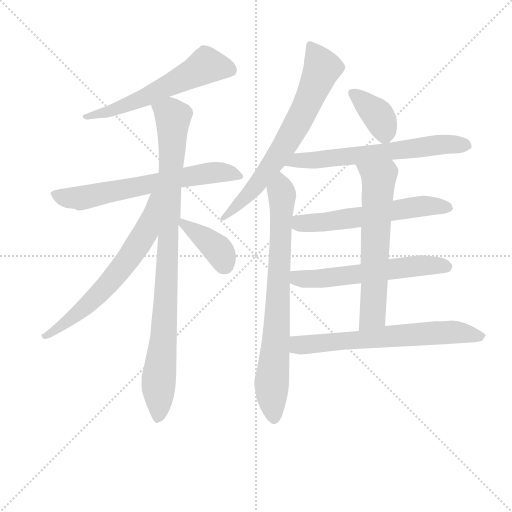
t = 0.00 s
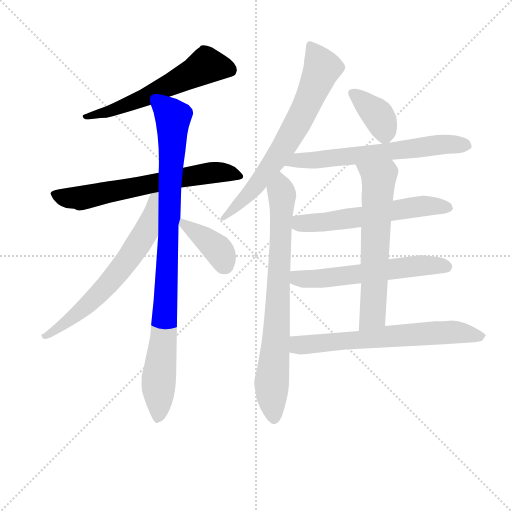
t = 2.00 s
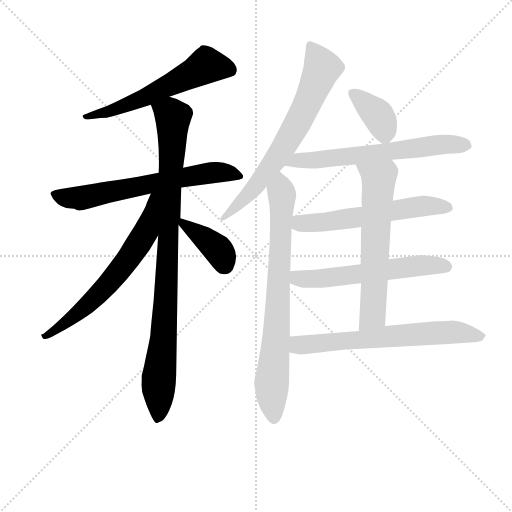
t = 4.00 s
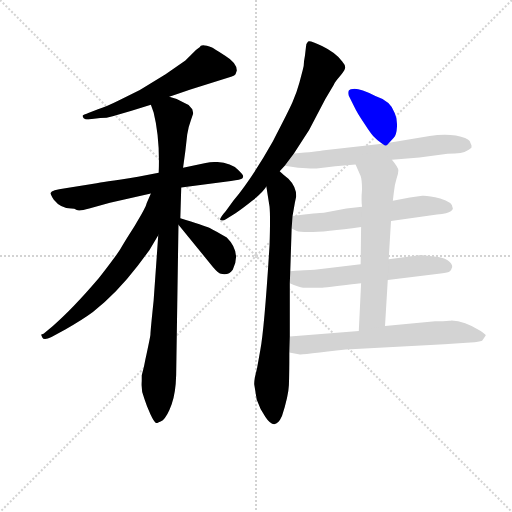
t = 5.99 s
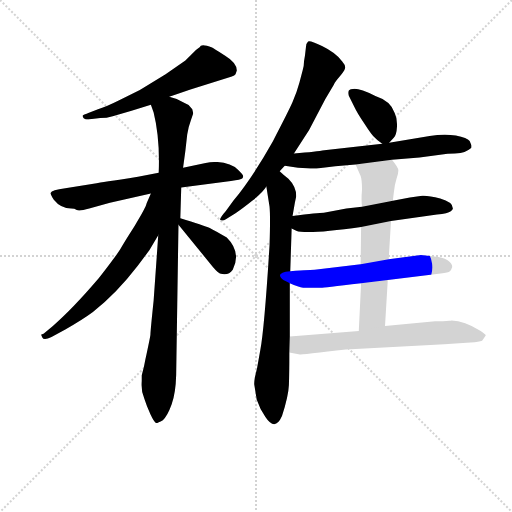
t = 7.99 s
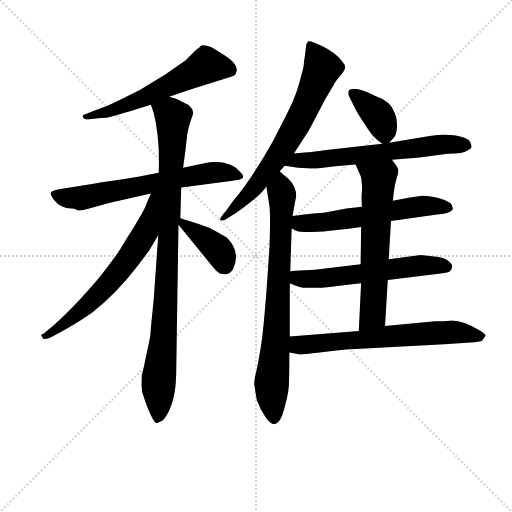
t = 9.99 s

The animated SVG that drew these frames (rendered in a browser with its animation timeline set to each time). Animation: 13 CSS @keyframes rules; one cycle of 9.99 s.

<svg version="1.1" viewBox="0 0 1024 1024" xmlns="http://www.w3.org/2000/svg">
  <g stroke="lightgray" stroke-dasharray="1,1" stroke-width="1" transform="scale(4, 4)">
    <line x1="0" y1="0" x2="256" y2="256"></line>
    <line x1="256" y1="0" x2="0" y2="256"></line>
    <line x1="128" y1="0" x2="128" y2="256"></line>
    <line x1="0" y1="128" x2="256" y2="128"></line>
  </g>
<g transform="scale(0.92, -0.92) translate(60, -900)">
   <style type="text/css">
    @keyframes keyframes0 {
      from {
       stroke: blue;
       stroke-dashoffset: 597;
       stroke-width: 128;
       }
       66% {
       animation-timing-function: step-end;
       stroke: blue;
       stroke-dashoffset: 0;
       stroke-width: 128;
       }
       to {
       stroke: black;
       stroke-width: 1024;
       }
       }
       #make-me-a-hanzi-animation-0 {
         animation: keyframes0 0.735840s both;
         animation-delay: 0.000000s;
         animation-timing-function: linear;
       }
    @keyframes keyframes1 {
      from {
       stroke: blue;
       stroke-dashoffset: 671;
       stroke-width: 128;
       }
       69% {
       animation-timing-function: step-end;
       stroke: blue;
       stroke-dashoffset: 0;
       stroke-width: 128;
       }
       to {
       stroke: black;
       stroke-width: 1024;
       }
       }
       #make-me-a-hanzi-animation-1 {
         animation: keyframes1 0.796061s both;
         animation-delay: 0.735840s;
         animation-timing-function: linear;
       }
    @keyframes keyframes2 {
      from {
       stroke: blue;
       stroke-dashoffset: 960;
       stroke-width: 128;
       }
       76% {
       animation-timing-function: step-end;
       stroke: blue;
       stroke-dashoffset: 0;
       stroke-width: 128;
       }
       to {
       stroke: black;
       stroke-width: 1024;
       }
       }
       #make-me-a-hanzi-animation-2 {
         animation: keyframes2 1.031250s both;
         animation-delay: 1.531901s;
         animation-timing-function: linear;
       }
    @keyframes keyframes3 {
      from {
       stroke: blue;
       stroke-dashoffset: 663;
       stroke-width: 128;
       }
       68% {
       animation-timing-function: step-end;
       stroke: blue;
       stroke-dashoffset: 0;
       stroke-width: 128;
       }
       to {
       stroke: black;
       stroke-width: 1024;
       }
       }
       #make-me-a-hanzi-animation-3 {
         animation: keyframes3 0.789551s both;
         animation-delay: 2.563151s;
         animation-timing-function: linear;
       }
    @keyframes keyframes4 {
      from {
       stroke: blue;
       stroke-dashoffset: 386;
       stroke-width: 128;
       }
       56% {
       animation-timing-function: step-end;
       stroke: blue;
       stroke-dashoffset: 0;
       stroke-width: 128;
       }
       to {
       stroke: black;
       stroke-width: 1024;
       }
       }
       #make-me-a-hanzi-animation-4 {
         animation: keyframes4 0.564128s both;
         animation-delay: 3.352702s;
         animation-timing-function: linear;
       }
    @keyframes keyframes5 {
      from {
       stroke: blue;
       stroke-dashoffset: 707;
       stroke-width: 128;
       }
       70% {
       animation-timing-function: step-end;
       stroke: blue;
       stroke-dashoffset: 0;
       stroke-width: 128;
       }
       to {
       stroke: black;
       stroke-width: 1024;
       }
       }
       #make-me-a-hanzi-animation-5 {
         animation: keyframes5 0.825358s both;
         animation-delay: 3.916829s;
         animation-timing-function: linear;
       }
    @keyframes keyframes6 {
      from {
       stroke: blue;
       stroke-dashoffset: 779;
       stroke-width: 128;
       }
       72% {
       animation-timing-function: step-end;
       stroke: blue;
       stroke-dashoffset: 0;
       stroke-width: 128;
       }
       to {
       stroke: black;
       stroke-width: 1024;
       }
       }
       #make-me-a-hanzi-animation-6 {
         animation: keyframes6 0.883952s both;
         animation-delay: 4.742188s;
         animation-timing-function: linear;
       }
    @keyframes keyframes7 {
      from {
       stroke: blue;
       stroke-dashoffset: 377;
       stroke-width: 128;
       }
       55% {
       animation-timing-function: step-end;
       stroke: blue;
       stroke-dashoffset: 0;
       stroke-width: 128;
       }
       to {
       stroke: black;
       stroke-width: 1024;
       }
       }
       #make-me-a-hanzi-animation-7 {
         animation: keyframes7 0.556803s both;
         animation-delay: 5.626139s;
         animation-timing-function: linear;
       }
    @keyframes keyframes8 {
      from {
       stroke: blue;
       stroke-dashoffset: 649;
       stroke-width: 128;
       }
       68% {
       animation-timing-function: step-end;
       stroke: blue;
       stroke-dashoffset: 0;
       stroke-width: 128;
       }
       to {
       stroke: black;
       stroke-width: 1024;
       }
       }
       #make-me-a-hanzi-animation-8 {
         animation: keyframes8 0.778158s both;
         animation-delay: 6.182943s;
         animation-timing-function: linear;
       }
    @keyframes keyframes9 {
      from {
       stroke: blue;
       stroke-dashoffset: 591;
       stroke-width: 128;
       }
       66% {
       animation-timing-function: step-end;
       stroke: blue;
       stroke-dashoffset: 0;
       stroke-width: 128;
       }
       to {
       stroke: black;
       stroke-width: 1024;
       }
       }
       #make-me-a-hanzi-animation-9 {
         animation: keyframes9 0.730957s both;
         animation-delay: 6.961100s;
         animation-timing-function: linear;
       }
    @keyframes keyframes10 {
      from {
       stroke: blue;
       stroke-dashoffset: 591;
       stroke-width: 128;
       }
       66% {
       animation-timing-function: step-end;
       stroke: blue;
       stroke-dashoffset: 0;
       stroke-width: 128;
       }
       to {
       stroke: black;
       stroke-width: 1024;
       }
       }
       #make-me-a-hanzi-animation-10 {
         animation: keyframes10 0.730957s both;
         animation-delay: 7.692057s;
         animation-timing-function: linear;
       }
    @keyframes keyframes11 {
      from {
       stroke: blue;
       stroke-dashoffset: 639;
       stroke-width: 128;
       }
       68% {
       animation-timing-function: step-end;
       stroke: blue;
       stroke-dashoffset: 0;
       stroke-width: 128;
       }
       to {
       stroke: black;
       stroke-width: 1024;
       }
       }
       #make-me-a-hanzi-animation-11 {
         animation: keyframes11 0.770020s both;
         animation-delay: 8.423014s;
         animation-timing-function: linear;
       }
    @keyframes keyframes12 {
      from {
       stroke: blue;
       stroke-dashoffset: 671;
       stroke-width: 128;
       }
       69% {
       animation-timing-function: step-end;
       stroke: blue;
       stroke-dashoffset: 0;
       stroke-width: 128;
       }
       to {
       stroke: black;
       stroke-width: 1024;
       }
       }
       #make-me-a-hanzi-animation-12 {
         animation: keyframes12 0.796061s both;
         animation-delay: 9.193034s;
         animation-timing-function: linear;
       }
</style>
<path d="M 308.0 689.5 L 354.0 705.5 L 444.0 733.5 Q 450.0 735.5 452.0 738.5 Q 454.0 744.5 455.0 746.5 Q 455.0 763.5 429.5 779.0 Q 404.0 794.5 401.0 796.5 Q 377.0 806.5 374.0 797.5 Q 372.0 796.5 366.0 791.5 L 343.0 768.5 L 300.0 738.5 L 244.0 704.5 L 198.0 681.5 Q 170.0 667.5 153.0 662.5 L 132.0 654.5 Q 129.0 653.5 123.5 651.0 Q 118.0 648.5 120.0 646.5 Q 120.0 642.5 125.5 641.0 Q 131.0 639.5 135.0 640.5 L 158.0 643.5 Q 172.0 643.5 185.0 647.5 L 226.0 659.5 L 268.0 672.5 L 308.0 689.5 Z" fill="lightgray"></path> 
<path d="M 334.0 492.5 L 442.0 506.5 Q 464.0 509.5 466.5 512.0 Q 469.0 514.5 468.5 517.5 Q 468.0 520.5 458.5 530.0 Q 449.0 539.5 439.0 542.5 Q 416.0 551.5 387.0 545.5 L 338.0 535.5 L 285.0 524.5 L 240.0 515.5 Q 157.0 502.5 150.0 501.5 L 82.0 490.5 Q 52.0 486.5 50.0 480.5 Q 49.0 479.5 57.0 465.5 Q 72.0 446.5 95.0 446.5 Q 102.0 446.5 107.0 443.5 Q 112.0 440.5 134.0 446.5 L 179.0 459.5 L 268.0 479.5 L 334.0 492.5 Z" fill="lightgray"></path> 
<path d="M 248.0 83.5 L 248.0 71.5 Q 246.0 50.5 254.0 32.5 Q 259.0 16.5 267.0 -0.5 Q 275.0 -17.5 279.0 -19.5 Q 282.0 -20.5 294.0 -13.5 Q 304.0 -4.5 313.0 20.5 Q 322.0 45.5 323.0 85.5 L 328.0 411.5 L 332.0 425.5 L 334.0 492.5 L 338.0 535.5 L 343.0 572.5 L 347.0 607.5 Q 349.0 622.5 355.0 638.5 L 360.0 653.5 Q 360.0 654.5 358.0 662.5 L 350.0 671.5 L 338.0 677.5 Q 326.0 685.5 308.0 689.5 C 280.0 699.5 259.0 700.5 268.0 672.5 L 274.0 655.5 Q 288.0 599.5 285.0 524.5 L 284.0 388.5 L 274.0 246.5 Q 267.0 179.5 267.0 172.5 Q 266.0 164.5 256.0 118.5 L 253.0 103.5 Q 251.0 95.5 248.0 83.5 Z" fill="lightgray"></path> 
<path d="M 268.0 479.5 L 259.0 458.5 Q 257.0 448.5 233.0 409.5 Q 208.0 370.5 201.0 357.5 Q 193.0 344.5 155.0 295.5 Q 97.0 227.5 55.0 191.5 L 36.0 175.5 Q 34.0 173.5 31.0 173.5 Q 28.0 173.5 32.0 166.5 Q 35.0 159.5 52.0 167.5 L 82.0 183.5 Q 119.0 204.5 142.0 221.5 Q 193.0 261.5 239.0 321.5 L 265.0 356.5 L 284.0 388.5 C 351.0 502.5 280.0 507.5 268.0 479.5 Z" fill="lightgray"></path> 
<path d="M 328.0 411.5 L 394.0 330.5 Q 412.0 307.5 418.0 305.5 Q 436.0 299.5 446.0 313.5 Q 465.0 351.5 433.0 383.5 Q 408.0 398.5 396.0 404.5 Q 383.0 409.5 332.0 425.5 C 311.0 432.5 311.0 432.5 328.0 411.5 Z" fill="lightgray"></path> 
<path d="M 579.0 566.5 L 612.0 617.5 L 647.0 684.5 L 666.0 716.5 Q 668.0 721.5 678.0 733.0 Q 688.0 744.5 690.0 751.0 Q 692.0 757.5 684.0 766.5 Q 670.0 785.5 640.0 800.0 Q 610.0 814.5 609.0 808.5 Q 605.0 805.5 605.0 796.5 L 603.0 779.5 L 601.0 767.5 Q 601.0 757.5 598.0 747.5 L 591.0 720.5 Q 585.0 698.5 576.0 678.0 Q 567.0 657.5 533.0 592.5 Q 488.0 512.5 448.0 464.5 L 431.0 441.5 Q 416.0 424.5 419.0 421.5 Q 425.0 419.5 431.0 423.5 L 452.0 436.5 Q 466.0 445.5 489.0 464.0 Q 512.0 482.5 519.0 494.5 L 548.0 527.5 L 559.0 539.5 L 579.0 566.5 Z" fill="lightgray"></path> 
<path d="M 519.0 494.5 L 526.0 450.5 Q 528.0 430.5 526.0 367.5 Q 515.0 188.5 506.0 139.5 L 499.0 100.5 L 494.0 79.5 Q 492.0 66.5 493.0 62.5 L 498.0 31.5 Q 505.0 10.5 517.0 -6.5 Q 538.0 -38.5 553.0 -4.5 Q 567.0 38.5 568.0 62.5 Q 569.0 86.5 569.0 133.5 L 570.0 168.5 L 570.0 284.5 L 571.0 310.5 L 574.0 403.5 L 576.0 430.5 L 581.0 459.5 L 584.0 473.5 Q 584.0 494.5 567.0 511.5 Q 556.0 519.5 548.0 527.5 C 526.0 547.5 514.0 524.5 519.0 494.5 Z" fill="lightgray"></path> 
<path d="M 786.0 589.5 L 796.0 600.5 Q 802.0 606.5 803.0 624.5 Q 804.0 642.5 798.0 654.5 Q 790.0 680.5 756.0 691.5 Q 719.0 709.5 707.0 706.5 Q 694.0 706.5 698.0 692.5 L 711.0 666.5 Q 716.0 655.5 732.0 631.5 Q 748.0 606.5 754.0 601.5 Q 759.0 595.5 771.0 587.5 C 779.0 581.5 779.0 581.5 786.0 589.5 Z" fill="lightgray"></path> 
<path d="M 792.0 552.5 L 852.0 557.5 L 913.0 565.5 Q 948.0 566.5 955.0 572.5 Q 964.0 577.5 965.0 579.5 Q 965.0 580.5 965.0 583.5 L 961.0 593.5 Q 956.0 600.5 931.0 605.5 Q 905.0 609.5 874.0 604.5 L 786.0 589.5 L 771.0 587.5 L 645.0 573.5 Q 630.0 570.5 579.0 566.5 C 549.0 564.5 529.0 543.5 559.0 539.5 L 588.0 535.5 Q 623.0 532.5 633.0 534.5 L 669.0 538.5 L 713.0 542.5 L 792.0 552.5 Z" fill="lightgray"></path> 
<path d="M 790.0 419.5 L 890.0 433.5 Q 914.0 435.5 920.0 440.5 Q 926.0 445.5 924.0 448.5 Q 924.0 460.5 897.0 468.5 Q 870.0 475.5 858.0 474.5 L 831.0 470.5 L 794.0 463.5 L 727.0 450.5 L 693.0 446.5 L 644.0 437.5 Q 632.0 437.5 576.0 430.5 C 546.0 426.5 547.0 416.5 574.0 403.5 L 584.0 398.5 Q 605.0 389.5 725.0 406.5 L 790.0 419.5 Z" fill="lightgray"></path> 
<path d="M 783.0 291.5 L 898.0 305.5 Q 915.0 307.5 918.0 310.5 Q 921.0 312.5 923.0 319.5 Q 924.0 326.5 913.0 334.5 Q 902.0 341.5 884.0 342.5 L 855.0 345.5 L 785.0 336.5 L 724.0 325.5 L 624.0 313.5 Q 619.0 313.5 571.0 310.5 C 541.0 308.5 542.0 295.5 570.0 284.5 Q 589.0 276.5 599.0 274.5 L 639.0 274.5 Q 640.0 274.5 725.0 284.5 L 783.0 291.5 Z" fill="lightgray"></path> 
<path d="M 785.0 336.5 L 790.0 419.5 L 794.0 463.5 L 796.0 480.5 Q 798.0 499.5 802.0 511.5 Q 806.0 522.5 806.0 529.5 Q 806.0 535.5 792.0 552.5 C 774.0 576.5 701.0 569.5 713.0 542.5 L 724.0 517.5 Q 727.0 509.5 727.0 487.5 Q 725.0 465.5 727.0 450.5 L 725.0 406.5 L 724.0 325.5 L 725.0 284.5 L 720.0 180.5 C 719.0 150.5 775.0 161.5 777.0 191.5 L 783.0 291.5 L 785.0 336.5 Z" fill="lightgray"></path> 
<path d="M 569.0 133.5 L 592.0 129.5 Q 593.0 128.5 635.0 133.5 Q 669.0 139.5 713.0 141.5 L 906.0 151.5 L 963.0 155.5 Q 982.0 157.5 988.0 159.5 Q 996.0 169.5 996.0 171.5 Q 990.0 177.5 985.0 180.5 Q 949.0 203.5 922.0 203.5 Q 919.0 202.5 917.0 202.5 L 903.0 201.5 L 886.0 201.5 L 777.0 191.5 L 720.0 180.5 L 570.0 168.5 C 540.0 166.5 539.0 138.5 569.0 133.5 Z" fill="lightgray"></path> 
      <clipPath id="make-me-a-hanzi-clip-0">
      <path d="M 308.0 689.5 L 354.0 705.5 L 444.0 733.5 Q 450.0 735.5 452.0 738.5 Q 454.0 744.5 455.0 746.5 Q 455.0 763.5 429.5 779.0 Q 404.0 794.5 401.0 796.5 Q 377.0 806.5 374.0 797.5 Q 372.0 796.5 366.0 791.5 L 343.0 768.5 L 300.0 738.5 L 244.0 704.5 L 198.0 681.5 Q 170.0 667.5 153.0 662.5 L 132.0 654.5 Q 129.0 653.5 123.5 651.0 Q 118.0 648.5 120.0 646.5 Q 120.0 642.5 125.5 641.0 Q 131.0 639.5 135.0 640.5 L 158.0 643.5 Q 172.0 643.5 185.0 647.5 L 226.0 659.5 L 268.0 672.5 L 308.0 689.5 Z" fill="lightgray"></path>
      </clipPath>
      <path clip-path="url(#make-me-a-hanzi-clip-0)" d="M 441.0 747.5 L 388.0 757.5 L 228.0 676.5 L 176.0 656.5 L 125.0 646.5 " fill="none" id="make-me-a-hanzi-animation-0" stroke-dasharray="469 938" stroke-linecap="round"></path>

      <clipPath id="make-me-a-hanzi-clip-1">
      <path d="M 334.0 492.5 L 442.0 506.5 Q 464.0 509.5 466.5 512.0 Q 469.0 514.5 468.5 517.5 Q 468.0 520.5 458.5 530.0 Q 449.0 539.5 439.0 542.5 Q 416.0 551.5 387.0 545.5 L 338.0 535.5 L 285.0 524.5 L 240.0 515.5 Q 157.0 502.5 150.0 501.5 L 82.0 490.5 Q 52.0 486.5 50.0 480.5 Q 49.0 479.5 57.0 465.5 Q 72.0 446.5 95.0 446.5 Q 102.0 446.5 107.0 443.5 Q 112.0 440.5 134.0 446.5 L 179.0 459.5 L 268.0 479.5 L 334.0 492.5 Z" fill="lightgray"></path>
      </clipPath>
      <path clip-path="url(#make-me-a-hanzi-clip-1)" d="M 55.0 479.5 L 83.0 469.5 L 114.0 468.5 L 397.0 524.5 L 436.0 524.5 L 462.0 516.5 " fill="none" id="make-me-a-hanzi-animation-1" stroke-dasharray="543 1086" stroke-linecap="round"></path>

      <clipPath id="make-me-a-hanzi-clip-2">
      <path d="M 248.0 83.5 L 248.0 71.5 Q 246.0 50.5 254.0 32.5 Q 259.0 16.5 267.0 -0.5 Q 275.0 -17.5 279.0 -19.5 Q 282.0 -20.5 294.0 -13.5 Q 304.0 -4.5 313.0 20.5 Q 322.0 45.5 323.0 85.5 L 328.0 411.5 L 332.0 425.5 L 334.0 492.5 L 338.0 535.5 L 343.0 572.5 L 347.0 607.5 Q 349.0 622.5 355.0 638.5 L 360.0 653.5 Q 360.0 654.5 358.0 662.5 L 350.0 671.5 L 338.0 677.5 Q 326.0 685.5 308.0 689.5 C 280.0 699.5 259.0 700.5 268.0 672.5 L 274.0 655.5 Q 288.0 599.5 285.0 524.5 L 284.0 388.5 L 274.0 246.5 Q 267.0 179.5 267.0 172.5 Q 266.0 164.5 256.0 118.5 L 253.0 103.5 Q 251.0 95.5 248.0 83.5 Z" fill="lightgray"></path>
      </clipPath>
      <path clip-path="url(#make-me-a-hanzi-clip-2)" d="M 277.0 670.5 L 316.0 643.5 L 299.0 217.5 L 281.0 -12.5 " fill="none" id="make-me-a-hanzi-animation-2" stroke-dasharray="832 1664" stroke-linecap="round"></path>

      <clipPath id="make-me-a-hanzi-clip-3">
      <path d="M 268.0 479.5 L 259.0 458.5 Q 257.0 448.5 233.0 409.5 Q 208.0 370.5 201.0 357.5 Q 193.0 344.5 155.0 295.5 Q 97.0 227.5 55.0 191.5 L 36.0 175.5 Q 34.0 173.5 31.0 173.5 Q 28.0 173.5 32.0 166.5 Q 35.0 159.5 52.0 167.5 L 82.0 183.5 Q 119.0 204.5 142.0 221.5 Q 193.0 261.5 239.0 321.5 L 265.0 356.5 L 284.0 388.5 C 351.0 502.5 280.0 507.5 268.0 479.5 Z" fill="lightgray"></path>
      </clipPath>
      <path clip-path="url(#make-me-a-hanzi-clip-3)" d="M 282.0 474.5 L 274.0 470.5 L 257.0 396.5 L 204.0 317.5 L 117.0 225.5 L 44.0 170.5 L 35.0 170.5 " fill="none" id="make-me-a-hanzi-animation-3" stroke-dasharray="535 1070" stroke-linecap="round"></path>

      <clipPath id="make-me-a-hanzi-clip-4">
      <path d="M 328.0 411.5 L 394.0 330.5 Q 412.0 307.5 418.0 305.5 Q 436.0 299.5 446.0 313.5 Q 465.0 351.5 433.0 383.5 Q 408.0 398.5 396.0 404.5 Q 383.0 409.5 332.0 425.5 C 311.0 432.5 311.0 432.5 328.0 411.5 Z" fill="lightgray"></path>
      </clipPath>
      <path clip-path="url(#make-me-a-hanzi-clip-4)" d="M 339.0 415.5 L 410.0 361.5 L 427.0 324.5 " fill="none" id="make-me-a-hanzi-animation-4" stroke-dasharray="258 516" stroke-linecap="round"></path>

      <clipPath id="make-me-a-hanzi-clip-5">
      <path d="M 579.0 566.5 L 612.0 617.5 L 647.0 684.5 L 666.0 716.5 Q 668.0 721.5 678.0 733.0 Q 688.0 744.5 690.0 751.0 Q 692.0 757.5 684.0 766.5 Q 670.0 785.5 640.0 800.0 Q 610.0 814.5 609.0 808.5 Q 605.0 805.5 605.0 796.5 L 603.0 779.5 L 601.0 767.5 Q 601.0 757.5 598.0 747.5 L 591.0 720.5 Q 585.0 698.5 576.0 678.0 Q 567.0 657.5 533.0 592.5 Q 488.0 512.5 448.0 464.5 L 431.0 441.5 Q 416.0 424.5 419.0 421.5 Q 425.0 419.5 431.0 423.5 L 452.0 436.5 Q 466.0 445.5 489.0 464.0 Q 512.0 482.5 519.0 494.5 L 548.0 527.5 L 559.0 539.5 L 579.0 566.5 Z" fill="lightgray"></path>
      </clipPath>
      <path clip-path="url(#make-me-a-hanzi-clip-5)" d="M 615.0 799.5 L 641.0 751.5 L 590.0 637.5 L 518.0 524.5 L 473.0 469.5 L 425.0 423.5 " fill="none" id="make-me-a-hanzi-animation-5" stroke-dasharray="579 1158" stroke-linecap="round"></path>

      <clipPath id="make-me-a-hanzi-clip-6">
      <path d="M 519.0 494.5 L 526.0 450.5 Q 528.0 430.5 526.0 367.5 Q 515.0 188.5 506.0 139.5 L 499.0 100.5 L 494.0 79.5 Q 492.0 66.5 493.0 62.5 L 498.0 31.5 Q 505.0 10.5 517.0 -6.5 Q 538.0 -38.5 553.0 -4.5 Q 567.0 38.5 568.0 62.5 Q 569.0 86.5 569.0 133.5 L 570.0 168.5 L 570.0 284.5 L 571.0 310.5 L 574.0 403.5 L 576.0 430.5 L 581.0 459.5 L 584.0 473.5 Q 584.0 494.5 567.0 511.5 Q 556.0 519.5 548.0 527.5 C 526.0 547.5 514.0 524.5 519.0 494.5 Z" fill="lightgray"></path>
      </clipPath>
      <path clip-path="url(#make-me-a-hanzi-clip-6)" d="M 548.0 518.5 L 553.0 472.5 L 550.0 365.5 L 530.0 60.5 L 535.0 -3.5 " fill="none" id="make-me-a-hanzi-animation-6" stroke-dasharray="651 1302" stroke-linecap="round"></path>

      <clipPath id="make-me-a-hanzi-clip-7">
      <path d="M 786.0 589.5 L 796.0 600.5 Q 802.0 606.5 803.0 624.5 Q 804.0 642.5 798.0 654.5 Q 790.0 680.5 756.0 691.5 Q 719.0 709.5 707.0 706.5 Q 694.0 706.5 698.0 692.5 L 711.0 666.5 Q 716.0 655.5 732.0 631.5 Q 748.0 606.5 754.0 601.5 Q 759.0 595.5 771.0 587.5 C 779.0 581.5 779.0 581.5 786.0 589.5 Z" fill="lightgray"></path>
      </clipPath>
      <path clip-path="url(#make-me-a-hanzi-clip-7)" d="M 705.0 697.5 L 762.0 649.5 L 776.0 605.5 " fill="none" id="make-me-a-hanzi-animation-7" stroke-dasharray="249 498" stroke-linecap="round"></path>

      <clipPath id="make-me-a-hanzi-clip-8">
      <path d="M 792.0 552.5 L 852.0 557.5 L 913.0 565.5 Q 948.0 566.5 955.0 572.5 Q 964.0 577.5 965.0 579.5 Q 965.0 580.5 965.0 583.5 L 961.0 593.5 Q 956.0 600.5 931.0 605.5 Q 905.0 609.5 874.0 604.5 L 786.0 589.5 L 771.0 587.5 L 645.0 573.5 Q 630.0 570.5 579.0 566.5 C 549.0 564.5 529.0 543.5 559.0 539.5 L 588.0 535.5 Q 623.0 532.5 633.0 534.5 L 669.0 538.5 L 713.0 542.5 L 792.0 552.5 Z" fill="lightgray"></path>
      </clipPath>
      <path clip-path="url(#make-me-a-hanzi-clip-8)" d="M 567.0 540.5 L 589.0 552.5 L 649.0 554.5 L 884.0 584.5 L 955.0 582.5 " fill="none" id="make-me-a-hanzi-animation-8" stroke-dasharray="521 1042" stroke-linecap="round"></path>

      <clipPath id="make-me-a-hanzi-clip-9">
      <path d="M 790.0 419.5 L 890.0 433.5 Q 914.0 435.5 920.0 440.5 Q 926.0 445.5 924.0 448.5 Q 924.0 460.5 897.0 468.5 Q 870.0 475.5 858.0 474.5 L 831.0 470.5 L 794.0 463.5 L 727.0 450.5 L 693.0 446.5 L 644.0 437.5 Q 632.0 437.5 576.0 430.5 C 546.0 426.5 547.0 416.5 574.0 403.5 L 584.0 398.5 Q 605.0 389.5 725.0 406.5 L 790.0 419.5 Z" fill="lightgray"></path>
      </clipPath>
      <path clip-path="url(#make-me-a-hanzi-clip-9)" d="M 583.0 409.5 L 710.0 424.5 L 862.0 452.5 L 914.0 448.5 " fill="none" id="make-me-a-hanzi-animation-9" stroke-dasharray="463 926" stroke-linecap="round"></path>

      <clipPath id="make-me-a-hanzi-clip-10">
      <path d="M 783.0 291.5 L 898.0 305.5 Q 915.0 307.5 918.0 310.5 Q 921.0 312.5 923.0 319.5 Q 924.0 326.5 913.0 334.5 Q 902.0 341.5 884.0 342.5 L 855.0 345.5 L 785.0 336.5 L 724.0 325.5 L 624.0 313.5 Q 619.0 313.5 571.0 310.5 C 541.0 308.5 542.0 295.5 570.0 284.5 Q 589.0 276.5 599.0 274.5 L 639.0 274.5 Q 640.0 274.5 725.0 284.5 L 783.0 291.5 Z" fill="lightgray"></path>
      </clipPath>
      <path clip-path="url(#make-me-a-hanzi-clip-10)" d="M 582.0 303.5 L 588.0 295.5 L 619.0 293.5 L 837.0 321.5 L 911.0 319.5 " fill="none" id="make-me-a-hanzi-animation-10" stroke-dasharray="463 926" stroke-linecap="round"></path>

      <clipPath id="make-me-a-hanzi-clip-11">
      <path d="M 785.0 336.5 L 790.0 419.5 L 794.0 463.5 L 796.0 480.5 Q 798.0 499.5 802.0 511.5 Q 806.0 522.5 806.0 529.5 Q 806.0 535.5 792.0 552.5 C 774.0 576.5 701.0 569.5 713.0 542.5 L 724.0 517.5 Q 727.0 509.5 727.0 487.5 Q 725.0 465.5 727.0 450.5 L 725.0 406.5 L 724.0 325.5 L 725.0 284.5 L 720.0 180.5 C 719.0 150.5 775.0 161.5 777.0 191.5 L 783.0 291.5 L 785.0 336.5 Z" fill="lightgray"></path>
      </clipPath>
      <path clip-path="url(#make-me-a-hanzi-clip-11)" d="M 721.0 538.5 L 763.0 511.5 L 750.0 215.5 L 726.0 187.5 " fill="none" id="make-me-a-hanzi-animation-11" stroke-dasharray="511 1022" stroke-linecap="round"></path>

      <clipPath id="make-me-a-hanzi-clip-12">
      <path d="M 569.0 133.5 L 592.0 129.5 Q 593.0 128.5 635.0 133.5 Q 669.0 139.5 713.0 141.5 L 906.0 151.5 L 963.0 155.5 Q 982.0 157.5 988.0 159.5 Q 996.0 169.5 996.0 171.5 Q 990.0 177.5 985.0 180.5 Q 949.0 203.5 922.0 203.5 Q 919.0 202.5 917.0 202.5 L 903.0 201.5 L 886.0 201.5 L 777.0 191.5 L 720.0 180.5 L 570.0 168.5 C 540.0 166.5 539.0 138.5 569.0 133.5 Z" fill="lightgray"></path>
      </clipPath>
      <path clip-path="url(#make-me-a-hanzi-clip-12)" d="M 578.0 162.5 L 588.0 150.5 L 603.0 149.5 L 890.0 176.5 L 934.0 178.5 L 985.0 169.5 " fill="none" id="make-me-a-hanzi-animation-12" stroke-dasharray="543 1086" stroke-linecap="round"></path>

</g>
</svg>
